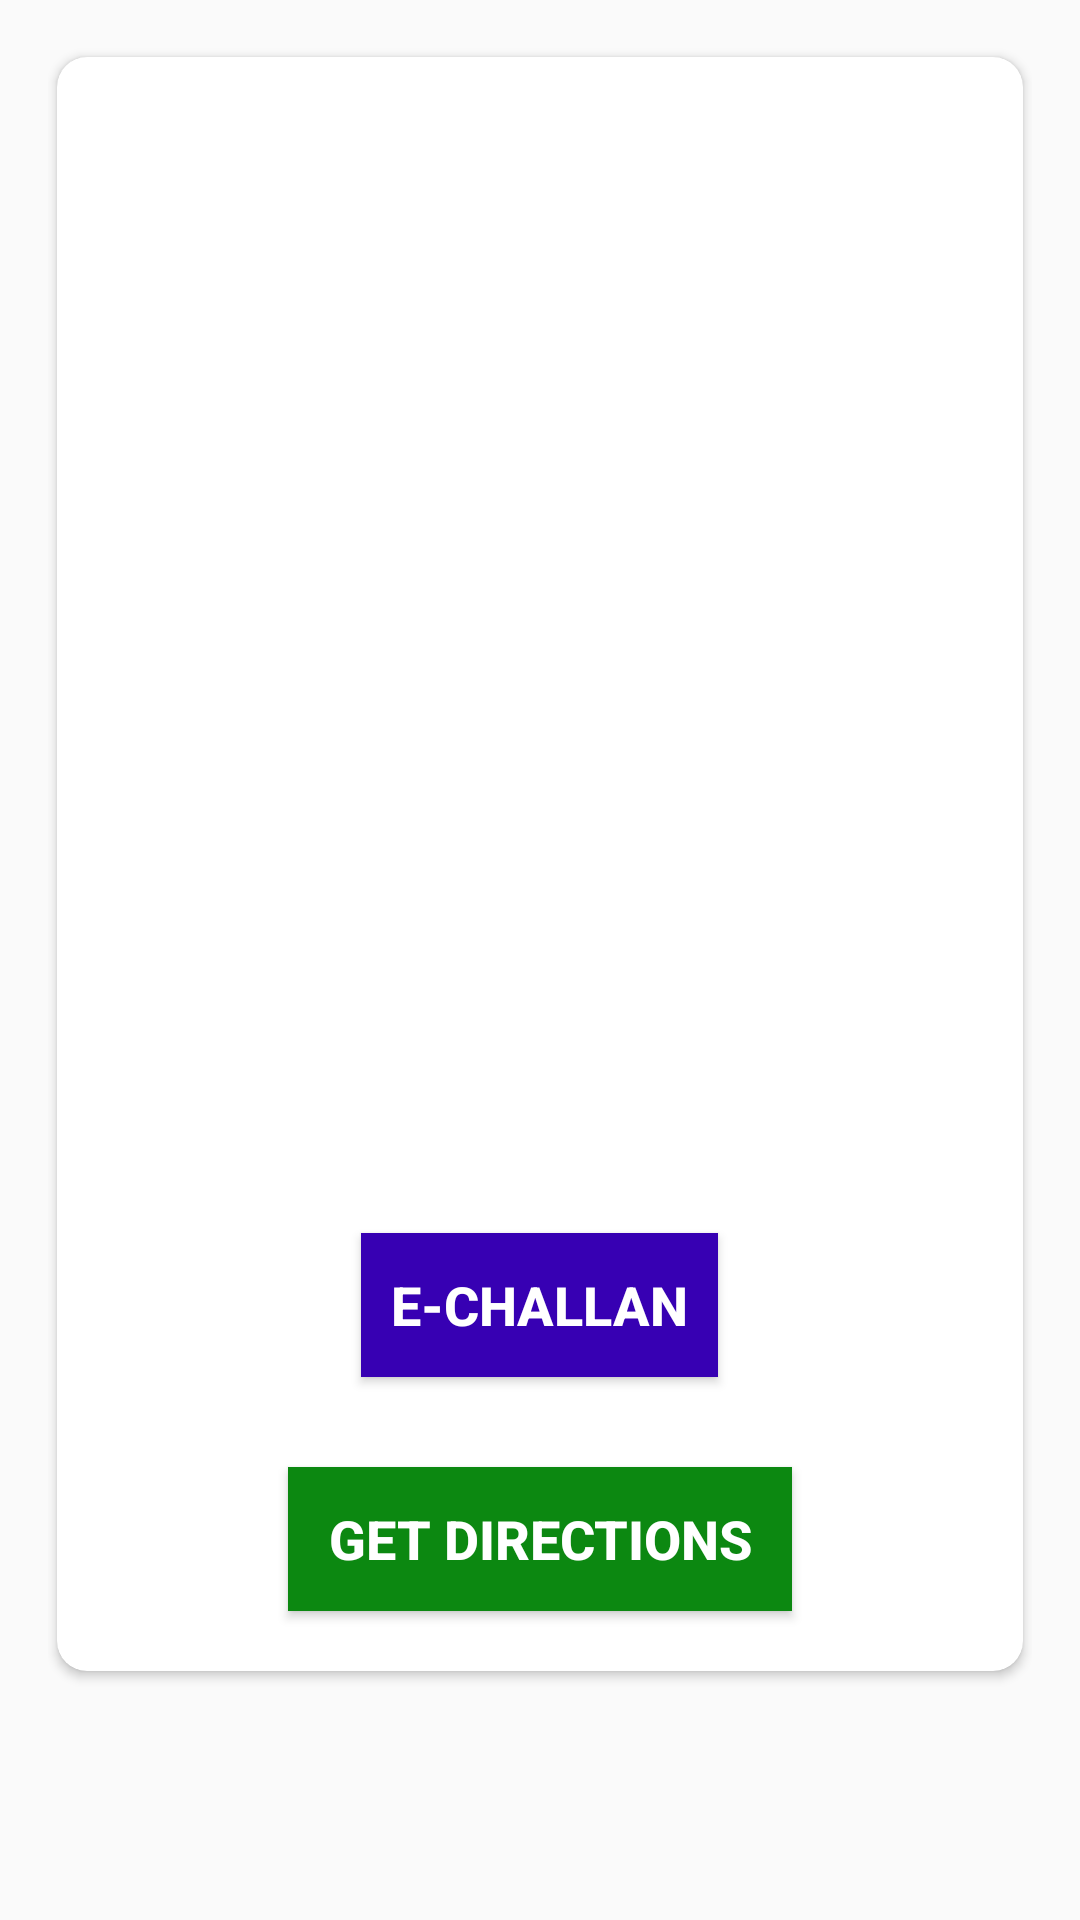

Write the Android layout XML for this screen, with the resource values it uses.
<!-- AndroidManifest.xml: application theme AppTheme -->
<!-- res/layout/cards_layout.xml -->
<?xml version="1.0" encoding="utf-8"?>
<LinearLayout xmlns:android="http://schemas.android.com/apk/res/android"
    android:layout_width="match_parent"
    android:layout_height="wrap_content"
    android:orientation="vertical"
    xmlns:card_view="http://schemas.android.com/apk/res-auto"
    android:padding="16dp">














    <androidx.cardview.widget.CardView
        android:layout_width="match_parent"
        android:layout_height="wrap_content"
        android:layout_margin="3dp"
        card_view:cardCornerRadius="10dp"
        card_view:cardPreventCornerOverlap="false"
        android:padding="10dp"
        android:id="@+id/cv"
        >

        <LinearLayout
            android:layout_width="match_parent"
            android:layout_height="match_parent"
            android:orientation="vertical">

            <ImageView
                android:id="@+id/veh_image"
                android:layout_width="wrap_content"
                android:layout_height="280dp"
                android:layout_gravity="center"
                android:padding="10dp"
                />

            <TextView
                android:layout_width="wrap_content"
                android:layout_height="wrap_content"
                android:id="@+id/vehicle_name"
                android:padding="10dp"
                android:textSize="25sp"
                />

            <TextView
                android:layout_width="wrap_content"
                android:layout_height="wrap_content"
                android:padding="10dp"
                android:id="@+id/location"
                android:textSize="21sp"

                />

            <Button
                android:id="@+id/echallan"
                android:layout_width="wrap_content"
                android:layout_height="wrap_content"
                android:layout_gravity="center"
                android:layout_marginTop="10dp"
                android:layout_marginBottom="20dp"
                android:background="@color/design_default_color_primary_dark"
                android:padding="10dp"
                android:text="E-challan"
                android:textColor="@android:color/white"
                android:textSize="18sp"
                android:textStyle="bold"></Button>

            <Button
                android:id="@+id/echallan2"
                android:layout_width="168dp"
                android:layout_height="wrap_content"
                android:layout_gravity="center"
                android:layout_marginTop="10dp"
                android:layout_marginBottom="20dp"
                android:background="#0C8811"
                android:padding="10dp"
                android:text="Get Directions"
                android:textColor="@android:color/white"
                android:textSize="18sp"
                android:textStyle="bold"></Button>


        </LinearLayout>

    </androidx.cardview.widget.CardView >

</LinearLayout>
<!-- resources referenced by this layout -->
<resources>
  <style name="AppTheme" parent="Theme.AppCompat.Light.DarkActionBar">
          
          <item name="colorPrimary">@color/colorPrimary</item>
          <item name="colorPrimaryDark">@color/colorPrimaryDark</item>
          <item name="colorAccent">@color/colorAccent</item>
      </style>
  <!-- not gathered from this repository: default colours our renderer supplied (Android Studio template values) -->
  <color name="colorPrimary">#FF6200EE</color>
  <color name="colorPrimaryDark">#FF3700B3</color>
  <color name="colorAccent">#FF03DAC5</color>
</resources>
